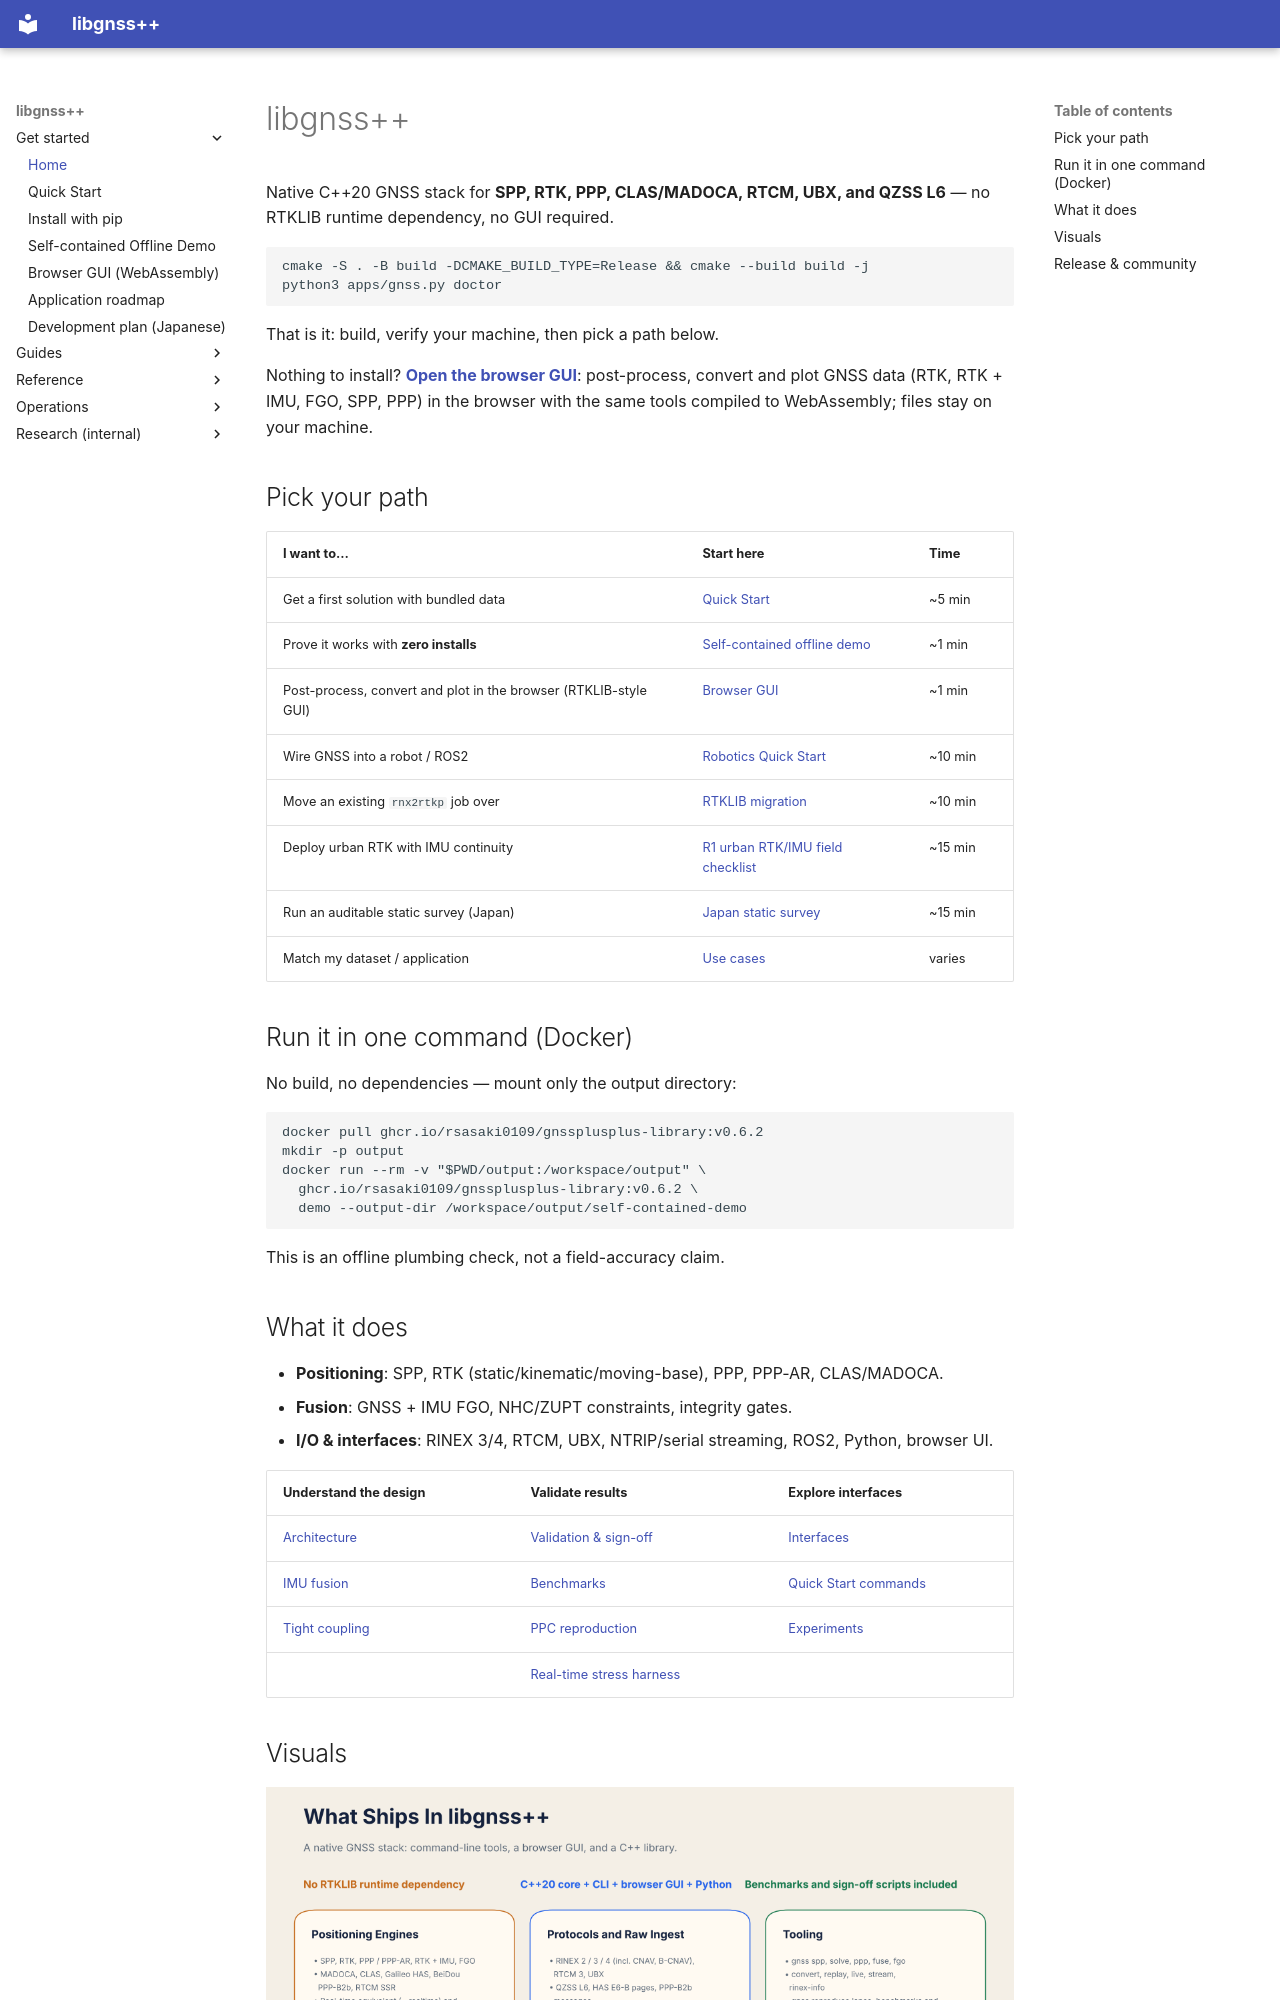

repository: rsasaki0109/gnssplusplus-library · page: index.html · generator: mkdocs

# libgnss++

Native C++20 GNSS stack for **SPP, RTK, PPP, CLAS/MADOCA, RTCM, UBX, and QZSS L6** —
no RTKLIB runtime dependency, no GUI required.

```bash
cmake -S . -B build -DCMAKE_BUILD_TYPE=Release && cmake --build build -j
python3 apps/gnss.py doctor
```

That is it: build, verify your machine, then pick a path below.

Nothing to install? **[Open the browser GUI](https://rsasaki0109.github.io/gnssplusplus-library/app/)**:
post-process, convert and plot GNSS data (RTK, RTK + IMU, FGO, SPP, PPP) in the
browser with the same tools compiled to WebAssembly; files stay on your machine.

## Pick your path

| I want to… | Start here | Time |
|---|---|---|
| Get a first solution with bundled data | [Quick Start](quickstart.md) | ~5 min |
| Prove it works with **zero installs** | [Self-contained offline demo](self_contained_demo.md) | ~1 min |
| Post-process, convert and plot in the browser (RTKLIB-style GUI) | [Browser GUI](web_app.md) | ~1 min |
| Wire GNSS into a robot / ROS2 | [Robotics Quick Start](robotics_quickstart.md) | ~10 min |
| Move an existing `rnx2rtkp` job over | [RTKLIB migration](use_cases/rtklib_migration.md) | ~10 min |
| Deploy urban RTK with IMU continuity | [R1 urban RTK/IMU field checklist](use_cases/urban_rtk_imu_field_checklist.md) | ~15 min |
| Run an auditable static survey (Japan) | [Japan static survey](use_cases/japan_static_survey.md) | ~15 min |
| Match my dataset / application | [Use cases](use_cases.md) | varies |

## Run it in one command (Docker)

No build, no dependencies — mount only the output directory:

```bash
docker pull ghcr.io/rsasaki0109/gnssplusplus-library:v0.6.2
mkdir -p output
docker run --rm -v "$PWD/output:/workspace/output" \
  ghcr.io/rsasaki0109/gnssplusplus-library:v0.6.2 \
  demo --output-dir /workspace/output/self-contained-demo
```

This is an offline plumbing check, not a field-accuracy claim.
